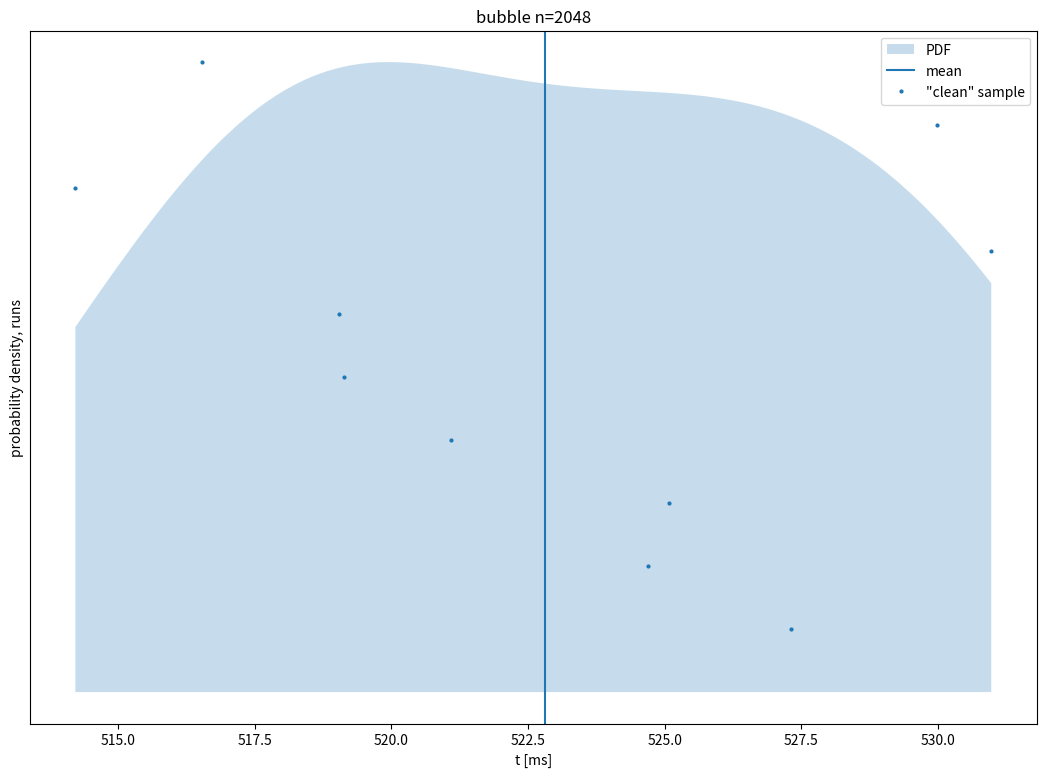

Write Python code to recreate this figure. (Note: this script raises an exception after producing the figure.)
points = [(527.308,5.38575), (524.696,10.7715), (525.074,16.1572), (521.1,21.543), (519.143,26.9287), (519.038,32.3145), (530.976,37.7002), (514.222,43.086), (529.981,48.4717), (516.545,53.8575), ]
severe_points = list(filter(lambda x: x[0] < 494.226 or x[0] > 552.12, points))
mild_points = list(filter(lambda x: (494.226 < x[0] < 506.632) or (539.714 < x[0] < 552.119956), points))
reg_points = list(filter(lambda x: 506.632 < x[0] < 539.714, points))
x = [514.221,514.306,514.39,514.474,514.558,514.642,514.727,514.811,514.895,514.979,515.063,515.148,515.232,515.316,515.4,515.484,515.569,515.653,515.737,515.821,515.905,515.99,516.074,516.158,516.242,516.326,516.411,516.495,516.579,516.663,516.747,516.831,516.916,517,517.084,517.168,517.252,517.337,517.421,517.505,517.589,517.673,517.758,517.842,517.926,518.01,518.094,518.179,518.263,518.347,518.431,518.515,518.6,518.684,518.768,518.852,518.936,519.021,519.105,519.189,519.273,519.357,519.442,519.526,519.61,519.694,519.778,519.863,519.947,520.031,520.115,520.199,520.284,520.368,520.452,520.536,520.62,520.705,520.789,520.873,520.957,521.041,521.126,521.21,521.294,521.378,521.462,521.547,521.631,521.715,521.799,521.883,521.968,522.052,522.136,522.22,522.304,522.389,522.473,522.557,522.641,522.725,522.81,522.894,522.978,523.062,523.146,523.231,523.315,523.399,523.483,523.567,523.651,523.736,523.82,523.904,523.988,524.072,524.157,524.241,524.325,524.409,524.493,524.578,524.662,524.746,524.83,524.914,524.999,525.083,525.167,525.251,525.335,525.42,525.504,525.588,525.672,525.756,525.841,525.925,526.009,526.093,526.177,526.262,526.346,526.43,526.514,526.598,526.683,526.767,526.851,526.935,527.019,527.104,527.188,527.272,527.356,527.44,527.525,527.609,527.693,527.777,527.861,527.946,528.03,528.114,528.198,528.282,528.367,528.451,528.535,528.619,528.703,528.788,528.872,528.956,529.04,529.124,529.209,529.293,529.377,529.461,529.545,529.63,529.714,529.798,529.882,529.966,530.05,530.135,530.219,530.303,530.387,530.471,530.556,530.64,530.724,530.808,530.892,530.977,]
y = [31.2099,31.7811,32.351,32.9195,33.4862,34.0507,34.6128,35.172,35.728,36.2806,36.8293,37.3739,37.914,38.4493,38.9795,39.5042,40.0232,40.5361,41.0426,41.5424,42.0352,42.5207,42.9986,43.4686,43.9304,44.3838,44.8285,45.2642,45.6907,46.1078,46.5151,46.9125,47.2998,47.6767,48.0431,48.3988,48.7436,49.0774,49.4,49.7113,50.0112,50.2996,50.5765,50.8416,51.0951,51.3369,51.5669,51.7852,51.9918,52.1867,52.37,52.5418,52.7021,52.8511,52.9889,53.1157,53.2316,53.3368,53.4315,53.5159,53.5903,53.655,53.7101,53.7559,53.7929,53.8211,53.8411,53.8531,53.8575,53.8546,53.8447,53.8283,53.8057,53.7773,53.7434,53.7045,53.661,53.6132,53.5615,53.5063,53.4479,53.3868,53.3234,53.2579,53.1907,53.1222,53.0527,52.9825,52.9119,52.8412,52.7708,52.7008,52.6315,52.5632,52.496,52.4302,52.366,52.3034,52.2426,52.1838,52.1271,52.0725,52.0201,51.97,51.9222,51.8766,51.8333,51.7923,51.7535,51.7169,51.6823,51.6496,51.6189,51.5899,51.5625,51.5366,51.5119,51.4884,51.4658,51.444,51.4228,51.4019,51.3811,51.3602,51.339,51.3173,51.2948,51.2713,51.2466,51.2204,51.1924,51.1625,51.1304,51.0958,51.0586,51.0185,50.9752,50.9285,50.8783,50.8243,50.7662,50.7038,50.6371,50.5656,50.4893,50.4079,50.3213,50.2292,50.1315,50.028,49.9186,49.8029,49.681,49.5526,49.4175,49.2757,49.1269,48.971,48.8079,48.6375,48.4595,48.274,48.0807,47.8795,47.6704,47.4532,47.2277,46.994,46.752,46.5014,46.2423,45.9746,45.6981,45.413,45.119,44.8161,44.5044,44.1837,43.8541,43.5155,43.168,42.8116,42.4462,42.072,41.6889,41.297,40.8965,40.4873,40.0695,39.6434,39.209,38.7664,38.3158,37.8574,37.3913,36.9178,36.4371,35.9493,35.4547,34.9537,]
import matplotlib as mpl
mpl.use('svg')
import matplotlib.pyplot as plt
plt.fill_between(x, y, interpolate=True, alpha=0.25, label='PDF')
plt.axvline(x=522.808308, label='mean')
plt.plot(*zip(*reg_points), marker='o', ls='', markersize=2, label='"clean" sample')
plt.plot(*zip(*mild_points), marker='o', ls='', markersize=2, color='orange',  label='mild outliers')
plt.plot(*zip(*severe_points), marker='o', ls='', markersize=2, color='red', label='severe outliers')
plt.tick_params(left=False, labelleft=False)
plt.xlabel(r't [ms]')
plt.ylabel('probability density, runs')
plt.legend(loc='upper right')
plt.title(r'bubble n=2048')
figure = plt.gcf()
figure.set_size_inches(13, 9)
plt.savefig(r'.csbench/kde_11_0.svg', dpi=100, bbox_inches='tight')
